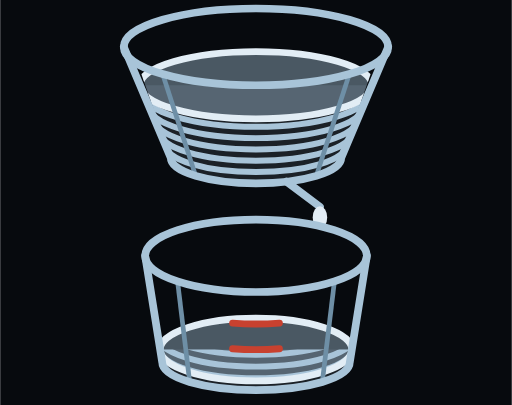
t = 0.00 s
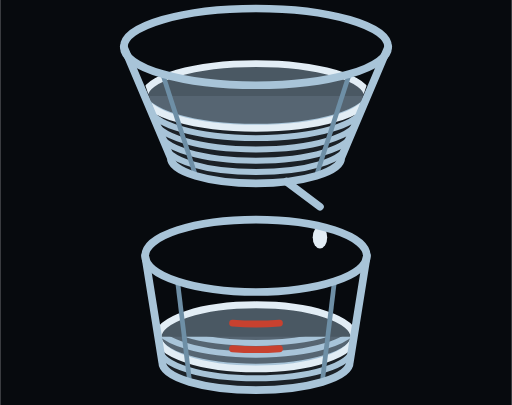
t = 1.33 s
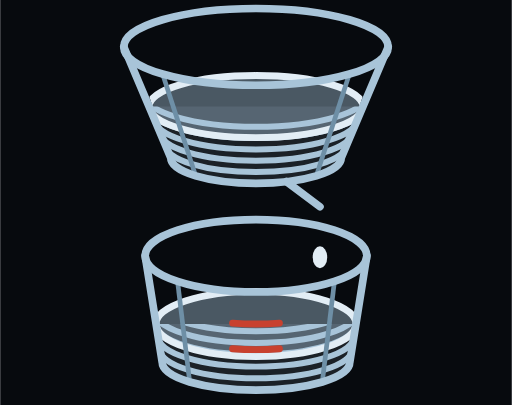
t = 2.67 s
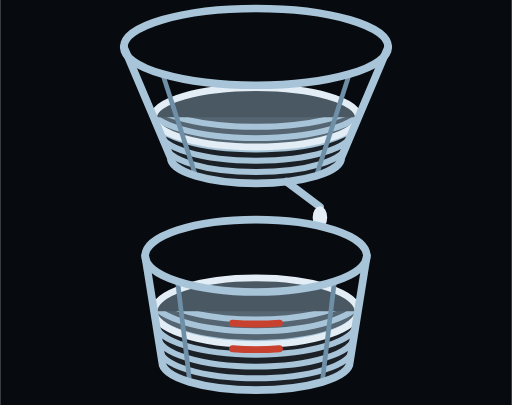
t = 4.00 s
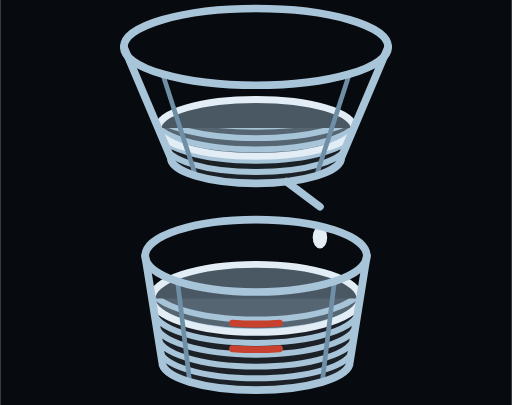
t = 5.33 s
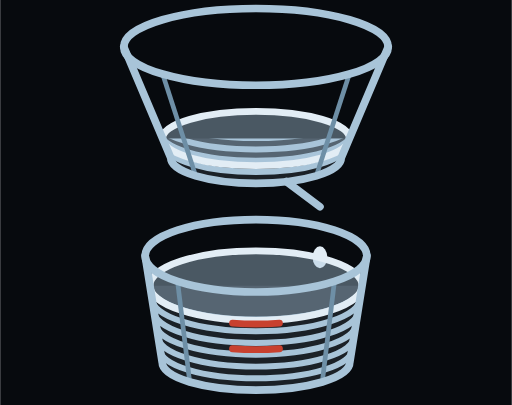
t = 6.67 s

The animated SVG that drew these frames (rendered in a browser with its animation timeline set to each time). Animation: 10 SMIL elements (animate=10); one cycle of 8.00 s, repeats indefinitely.

<svg width="240" height="190" viewBox="0 0 240 190" xmlns="http://www.w3.org/2000/svg">
<defs>
<clipPath id="v-w-up"><path d="M54 0 L186 0 L160 74 A40 12 0 0 1 80 74 Z"/></clipPath>
<clipPath id="v-w-lo"><path d="M64 100 L176 100 L164 170 A44 13 0 0 1 76 170 Z"/></clipPath>
<clipPath id="v-w-upwet"><rect x="40" y="40" width="160" height="70"><animate attributeName="y" values="40;70" dur="8s" repeatCount="indefinite"/></rect></clipPath>
<clipPath id="v-w-lowet"><rect x="40" y="164" width="160" height="70"><animate attributeName="y" values="164;128" dur="8s" repeatCount="indefinite"/></rect></clipPath>
</defs>
<rect width="240" height="190" fill="#070A0E"/>
<g clip-path="url(#v-w-up)"><g clip-path="url(#v-w-upwet)">
<rect x="40" y="0" width="160" height="190" fill="#A8C4D8" opacity="0.12"/>
<g fill="none" stroke="#A8C4D8" stroke-width="2.8">
<path d="M67.3 44.0 A52.7 15.5 0 0 0 172.7 44.0"/>
<path d="M69.8 50.0 A50.2 14.8 0 0 0 170.2 50.0"/>
<path d="M72.4 56.0 A47.6 14.1 0 0 0 167.6 56.0"/>
<path d="M74.9 62.0 A45.1 13.4 0 0 0 165.1 62.0"/>
<path d="M77.5 68.0 A42.5 12.7 0 0 0 162.5 68.0"/>
<path d="M80.0 74.0 A40.0 12.0 0 0 0 160.0 74.0"/>
<path d="M82.5 80.0 A37.5 11.3 0 0 0 157.5 80.0"/>
</g></g></g>
<g clip-path="url(#v-w-up)"><ellipse cx="120" cy="40" rx="54.4" ry="15.8" fill="#A8C4D8" fill-opacity="0.42" stroke="#E2EDF5" stroke-width="3.2"><animate attributeName="cy" values="40;70" dur="8s" repeatCount="indefinite"/><animate attributeName="rx" values="54.4;41.7" dur="8s" repeatCount="indefinite"/><animate attributeName="ry" values="15.8;12.1" dur="8s" repeatCount="indefinite"/></ellipse></g>
<g fill="none" stroke="#6E8FA6" stroke-width="2.2">
<line x1="163.8" y1="34.7" x2="148.3" y2="82.5"/>
<line x1="76.2" y1="34.7" x2="91.7" y2="82.5"/>
</g>
<g fill="none" stroke="#A8C4D8" stroke-width="3.6" stroke-linecap="round" stroke-linejoin="round"><ellipse cx="120" cy="22" rx="62" ry="18"/><path d="M58 22 L80 74 A40 12 0 0 0 160 74 L182 22"/><line x1="134.3" y1="85.2" x2="150" y2="97"/></g>
<ellipse cx="150" cy="102" rx="3.4" ry="5.2" fill="#E2EDF5"><animate attributeName="cy" values="102;130" dur="1s" repeatCount="indefinite"/><animate attributeName="opacity" values="1;1;0" keyTimes="0;0.8;1" dur="1s" repeatCount="indefinite"/></ellipse>
<g clip-path="url(#v-w-lo)"><g clip-path="url(#v-w-lowet)">
<rect x="40" y="0" width="160" height="190" fill="#A8C4D8" opacity="0.12"/>
<g fill="none" stroke="#A8C4D8" stroke-width="2.8">
<path d="M70.2 134.0 A49.8 15.9 0 0 0 169.8 134.0"/>
<path d="M71.2 140.0 A48.8 15.4 0 0 0 168.8 140.0"/>
<path d="M72.2 146.0 A47.8 14.9 0 0 0 167.8 146.0"/>
<path d="M73.1 152.0 A46.9 14.4 0 0 0 166.9 152.0"/>
<path d="M74.1 158.0 A45.9 14.0 0 0 0 165.9 158.0"/>
<path d="M75.0 164.0 A45.0 13.5 0 0 0 165.0 164.0"/>
<path d="M76.0 170.0 A44.0 13.0 0 0 0 164.0 170.0"/>
</g></g></g>
<g clip-path="url(#v-w-lo)"><ellipse cx="120" cy="164" rx="45.0" ry="14.7" fill="#A8C4D8" fill-opacity="0.42" stroke="#E2EDF5" stroke-width="3.2"><animate attributeName="cy" values="164;128" dur="8s" repeatCount="indefinite"/><animate attributeName="rx" values="45.0;50.7" dur="8s" repeatCount="indefinite"/><animate attributeName="ry" values="14.7;16.6" dur="8s" repeatCount="indefinite"/></ellipse></g>
<g fill="none" stroke="#6E8FA6" stroke-width="2.2">
<line x1="156.8" y1="132.0" x2="151.1" y2="179.2"/>
<line x1="83.2" y1="132.0" x2="88.9" y2="179.2"/>
</g>
<g fill="none" stroke="#A8C4D8" stroke-width="3.6" stroke-linecap="round" stroke-linejoin="round"><ellipse cx="120" cy="120" rx="52" ry="17"/><path d="M68 120 L76 170 A44 13 0 0 0 164 170 L172 120"/></g>
<g fill="none" stroke="#C8412F" stroke-width="3.2" stroke-linecap="round"><path d="M109 151.6 A49.5 16.2 0 0 0 131 151.6"/><path d="M109 163.6 A47.4 15.5 0 0 0 131 163.6"/></g>
</svg>
